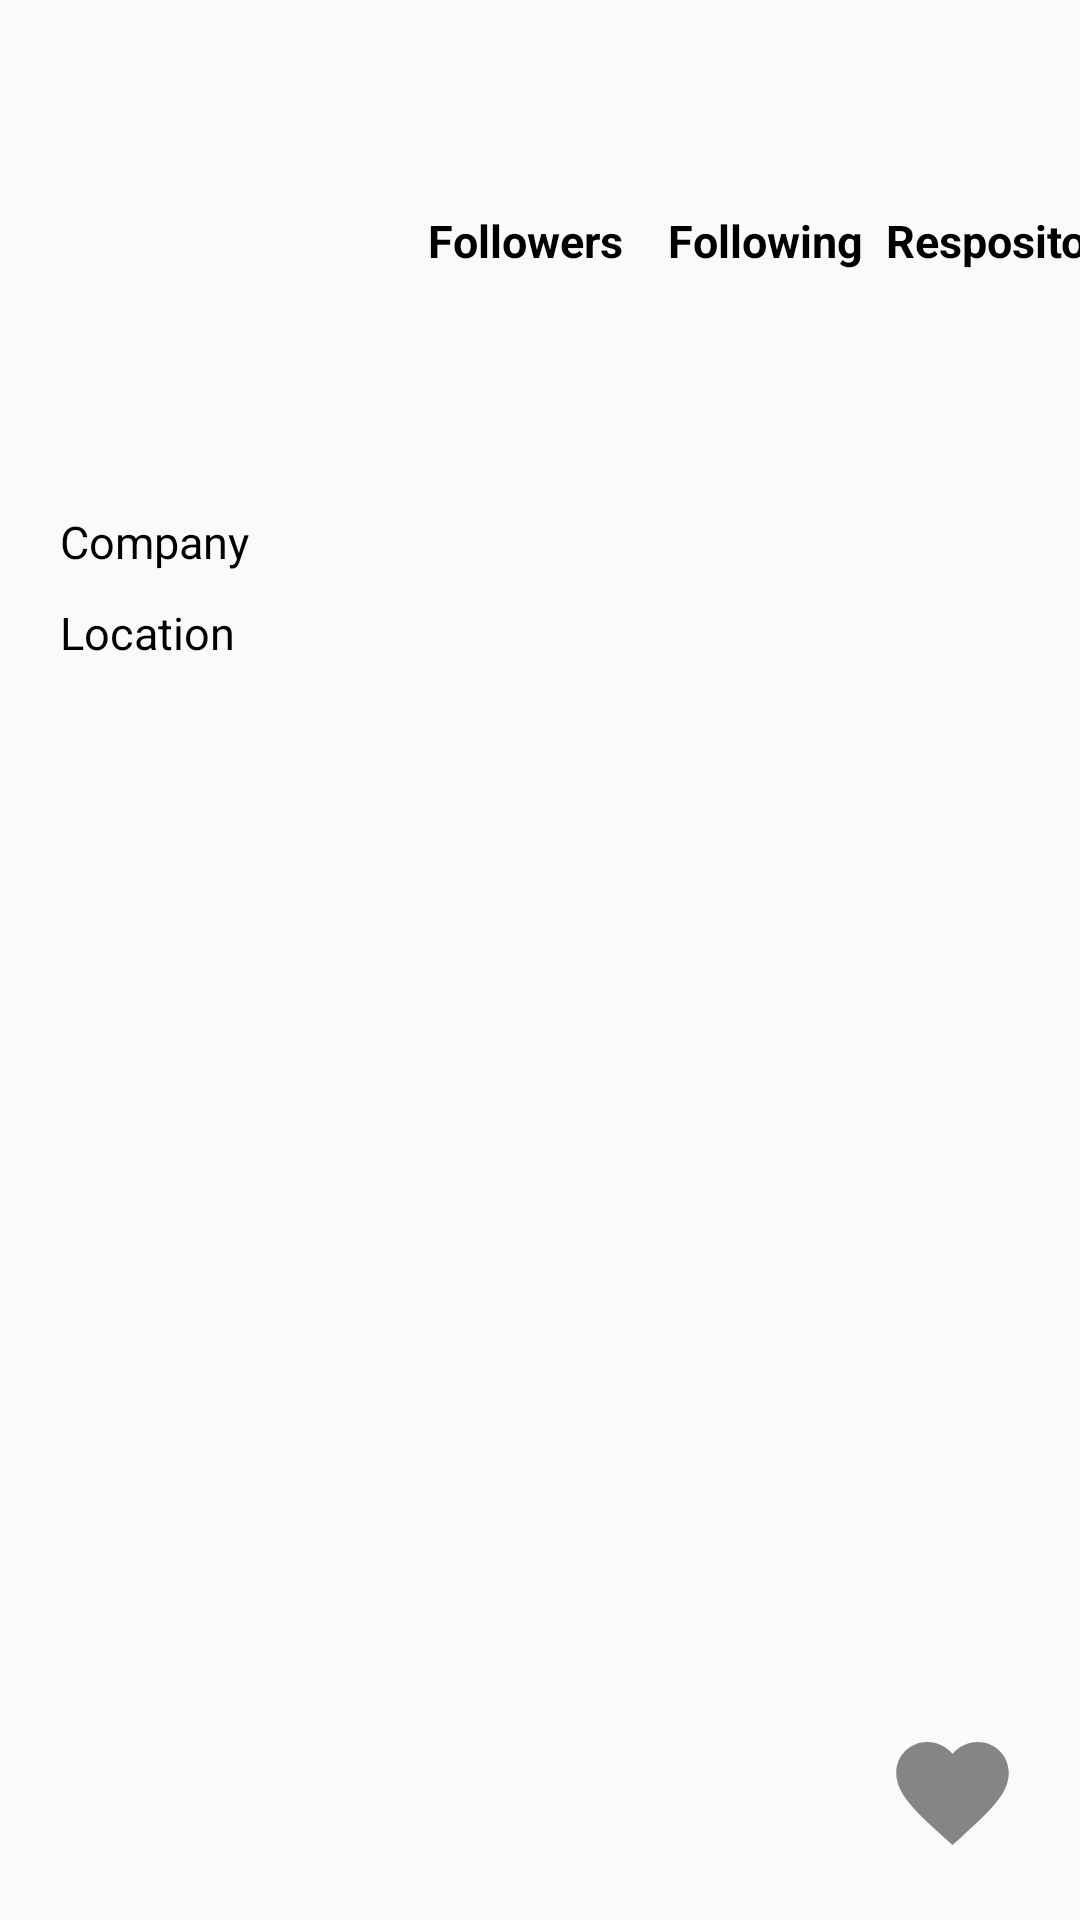

Produce the Android XML layout that renders to this screen, including the resource entries it uses.
<!-- AndroidManifest.xml: application theme Theme.GithubApp -->
<!-- res/layout/activity_detail.xml -->
<?xml version="1.0" encoding="utf-8"?>
<androidx.constraintlayout.widget.ConstraintLayout xmlns:android="http://schemas.android.com/apk/res/android"
    xmlns:app="http://schemas.android.com/apk/res-auto"
    xmlns:tools="http://schemas.android.com/tools"
    android:layout_width="match_parent"
    android:layout_height="match_parent"
    tools:visibility="visible"
    tools:context=".UI.DetailActivity">

    <ProgressBar
        android:id="@+id/progressBar"
        android:layout_margin="15dp"
        android:visibility="gone"
        android:layout_width="wrap_content"
        android:layout_height="wrap_content"
        android:indeterminateTint="@color/darkGrey"
        app:layout_constraintStart_toStartOf="parent"
        app:layout_constraintEnd_toEndOf="parent"
        app:layout_constraintTop_toTopOf="parent"
        app:layout_constraintBottom_toBottomOf="parent"
        tools:visibility="visible"
        />
    <ToggleButton
        android:id="@+id/toggleFav"
        android:layout_width="45dp"
        android:layout_height="45dp"
        android:layout_margin="20dp"
        android:background="@drawable/ic_favorit"
        android:focusable="false"
        android:focusableInTouchMode="false"
        android:textOff=""
        android:textOn=""
        app:layout_constraintBottom_toBottomOf="parent"
        app:layout_constraintEnd_toEndOf="parent" />

    <androidx.constraintlayout.widget.ConstraintLayout
        android:id="@+id/detail_activity"
        android:layout_width="match_parent"
        android:layout_height="wrap_content"
        android:layout_gravity="center"
        app:layout_constraintTop_toTopOf="parent"
        tools:layout_editor_absoluteX="0dp">

        <ImageView
            android:id="@+id/imgUser"
            android:layout_width="100dp"
            android:layout_height="100dp"
            android:layout_margin="20dp"
            app:layout_constraintStart_toStartOf="parent"
            app:layout_constraintTop_toTopOf="parent"
            tools:src = "@tools:sample/avatars"/>

        <TextView
            android:id="@+id/tv_name"
            style="@style/primaryText"
            android:textSize="15sp"
            android:layout_width="wrap_content"
            android:layout_height="wrap_content"
            android:layout_marginStart="20dp"
            android:layout_marginTop="15dp"
            tools:text="Nama"
            app:layout_constraintStart_toStartOf="parent"
            app:layout_constraintTop_toBottomOf="@+id/imgUser" />


        <TableLayout
            android:id="@+id/table_data"
            android:layout_width="wrap_content"
            android:layout_height="wrap_content"
            android:layout_marginStart="15dp"
            android:layout_marginEnd="20dp"
            app:layout_constraintStart_toEndOf="@id/imgUser"
            app:layout_constraintTop_toTopOf="@id/imgUser"
            app:layout_constraintBottom_toBottomOf="@id/imgUser">


            <TableRow
                android:layout_width="match_parent"
                android:layout_height="wrap_content"
                android:layout_marginBottom="2dp"
                android:gravity="center">

                <TextView
                    style="@style/secondaryVarText"
                    android:id="@+id/num_follower"
                    android:gravity="center"
                    android:layout_width="0dp"
                    android:layout_height="wrap_content"
                    android:textSize="15sp"
                    tools:text="69"
                    />
                <TextView
                    style="@style/secondaryVarText"
                    android:id="@+id/num_following"
                    android:gravity="center"
                    android:layout_width="0dp"
                    android:layout_height="wrap_content"
                    android:textSize="15sp"
                    tools:text="69" />
                <TextView
                    style="@style/secondaryVarText"
                    android:id="@+id/num_repo"
                    android:gravity="center"
                    android:layout_width="0dp"
                    android:layout_height="wrap_content"
                    android:textSize="15sp"
                    tools:text="69" />
            </TableRow>

            <TableRow
                android:layout_width="match_parent"
                android:layout_height="wrap_content"
                android:layout_marginBottom="2dp"
                android:gravity="center">
                <TextView
                    style="@style/primaryText"
                    android:id="@+id/tv_follower"
                    android:gravity="center"
                    android:layout_width="80dp"
                    android:layout_height="wrap_content"
                    android:textSize="15sp"
                    android:text="@string/followers"
                    />
                <TextView
                    style="@style/primaryText"
                    android:id="@+id/tv_following"
                    android:gravity="center"
                    android:layout_width="80dp"
                    android:layout_height="wrap_content"
                    android:textSize="15sp"
                    android:text="@string/following"
                    />
                <TextView
                    style="@style/primaryText"
                    android:id="@+id/tv_repo"
                    android:gravity="center"
                    android:layout_width="80dp"
                    android:layout_height="wrap_content"
                    android:textSize="15sp"
                    android:text="@string/respository"
                    />
            </TableRow>
        </TableLayout>

        <TextView
            android:id="@+id/company"
            style="@style/secondaryVarText"
            android:layout_width="wrap_content"
            android:layout_height="wrap_content"
            app:layout_constraintTop_toBottomOf="@+id/tv_name"
            app:layout_constraintStart_toStartOf="parent"
            android:layout_marginTop="15dp"
            android:layout_marginStart="20dp"
            android:text="@string/company"
            tools:text="Company : Institut Teknologi Sepuluh Nopember"
            android:textSize="15sp" />

        <TextView
            android:id="@+id/tv_location"
            style="@style/secondaryVarText"
            android:layout_width="wrap_content"
            android:layout_height="wrap_content"
            app:layout_constraintTop_toBottomOf="@+id/company"
            app:layout_constraintStart_toStartOf="parent"
            android:layout_marginTop="10dp"
            android:layout_marginStart="20dp"
            android:text="@string/location"
            tools:text="Location : Surabaya"
            android:textSize="15sp" />
    </androidx.constraintlayout.widget.ConstraintLayout>



    <com.google.android.material.tabs.TabLayout
        android:id="@+id/tab_follow"
        android:layout_width="match_parent"
        android:layout_height="wrap_content"
        android:layout_marginTop="5dp"
        app:layout_constraintTop_toBottomOf="@+id/detail_activity"
        app:layout_constraintStart_toStartOf="parent"
        app:tabIndicatorColor="@color/darkGrey"
        app:tabIndicatorHeight="2dp"
        app:tabTextColor="@color/darkGrey"
        />

    <androidx.viewpager.widget.ViewPager
        android:id="@+id/view_pager"
        android:layout_width="0dp"
        android:layout_height="0dp"
        app:layout_constraintTop_toBottomOf="@id/tab_follow"
        app:layout_constraintStart_toStartOf="parent"
        app:layout_constraintEnd_toEndOf="parent"
        app:layout_constraintBottom_toBottomOf="parent"
        />




</androidx.constraintlayout.widget.ConstraintLayout>
<!-- resources referenced by this layout -->
<resources>
  <color name="darkGrey">#7D9D9C</color>
  <!-- drawable ic_favorit (drawable-v24) -->
  <selector xmlns:android="http://schemas.android.com/apk/res/android">
      <item
          android:drawable="@drawable/ic_fav_red"
          android:state_checked="true"/>
      <item
          android:drawable="@drawable/ic_fav_grey"
          android:state_checked="false"/>
  </selector>
  <string name="company">Company</string>
  <string name="followers">Followers</string>
  <string name="following">Following</string>
  <string name="location">Location</string>
  <string name="respository">Respository</string>
  <style name="primaryText">
          <item name="font">@font/roboto_black</item>
          <item name="android:textColor">@color/black</item>
          <item name="android:textStyle">bold</item>
          <item name="android:textSize">20sp</item>
      </style>
  <style name="secondaryVarText">
          <item name="font">@font/roboto_thin</item>
          <item name="android:textColor">@color/black</item>
          <item name="android:textSize">12sp</item>
      </style>
  <style name="Theme.GithubApp" parent="Theme.MaterialComponents.DayNight.DarkActionBar.Bridge">
          
          <item name="colorPrimary">@color/darkGrey</item>
          <item name="colorPrimaryVariant">@color/darkGrey</item>
          <item name="colorOnPrimary">@color/white</item>
          <item name="colorSecondary">@color/teal_200</item>
          <item name="colorSecondaryVariant">@color/teal_700</item>
          <item name="colorOnSecondary">@color/black</item>
          <item name="android:statusBarColor" tools:targetApi="l">?attr/colorPrimaryVariant</item>
          <item name="titleTextColor">@color/white</item>
      </style>
  <!-- drawable ic_fav_red (drawable) -->
  <vector android:height="24dp" android:tint="@color/darkGrey"
      android:viewportHeight="24" android:viewportWidth="24"
      android:width="24dp" xmlns:android="http://schemas.android.com/apk/res/android">
      <path android:fillColor="@android:color/white" android:pathData="M12,21.35l-1.45,-1.32C5.4,15.36 2,12.28 2,8.5 2,5.42 4.42,3 7.5,3c1.74,0 3.41,0.81 4.5,2.09C13.09,3.81 14.76,3 16.5,3 19.58,3 22,5.42 22,8.5c0,3.78 -3.4,6.86 -8.55,11.54L12,21.35z"/>
  </vector>
  <!-- drawable ic_fav_grey (drawable) -->
  <vector android:height="24dp" android:tint="#868585"
      android:viewportHeight="24" android:viewportWidth="24"
      android:width="24dp" xmlns:android="http://schemas.android.com/apk/res/android">
      <path android:fillColor="@android:color/white" android:pathData="M12,21.35l-1.45,-1.32C5.4,15.36 2,12.28 2,8.5 2,5.42 4.42,3 7.5,3c1.74,0 3.41,0.81 4.5,2.09C13.09,3.81 14.76,3 16.5,3 19.58,3 22,5.42 22,8.5c0,3.78 -3.4,6.86 -8.55,11.54L12,21.35z"/>
  </vector>
  <color name="black">#FF000000</color>
  <color name="white">#FFFFFFFF</color>
  <color name="teal_200">#FF03DAC5</color>
  <color name="teal_700">#FF018786</color>
</resources>
